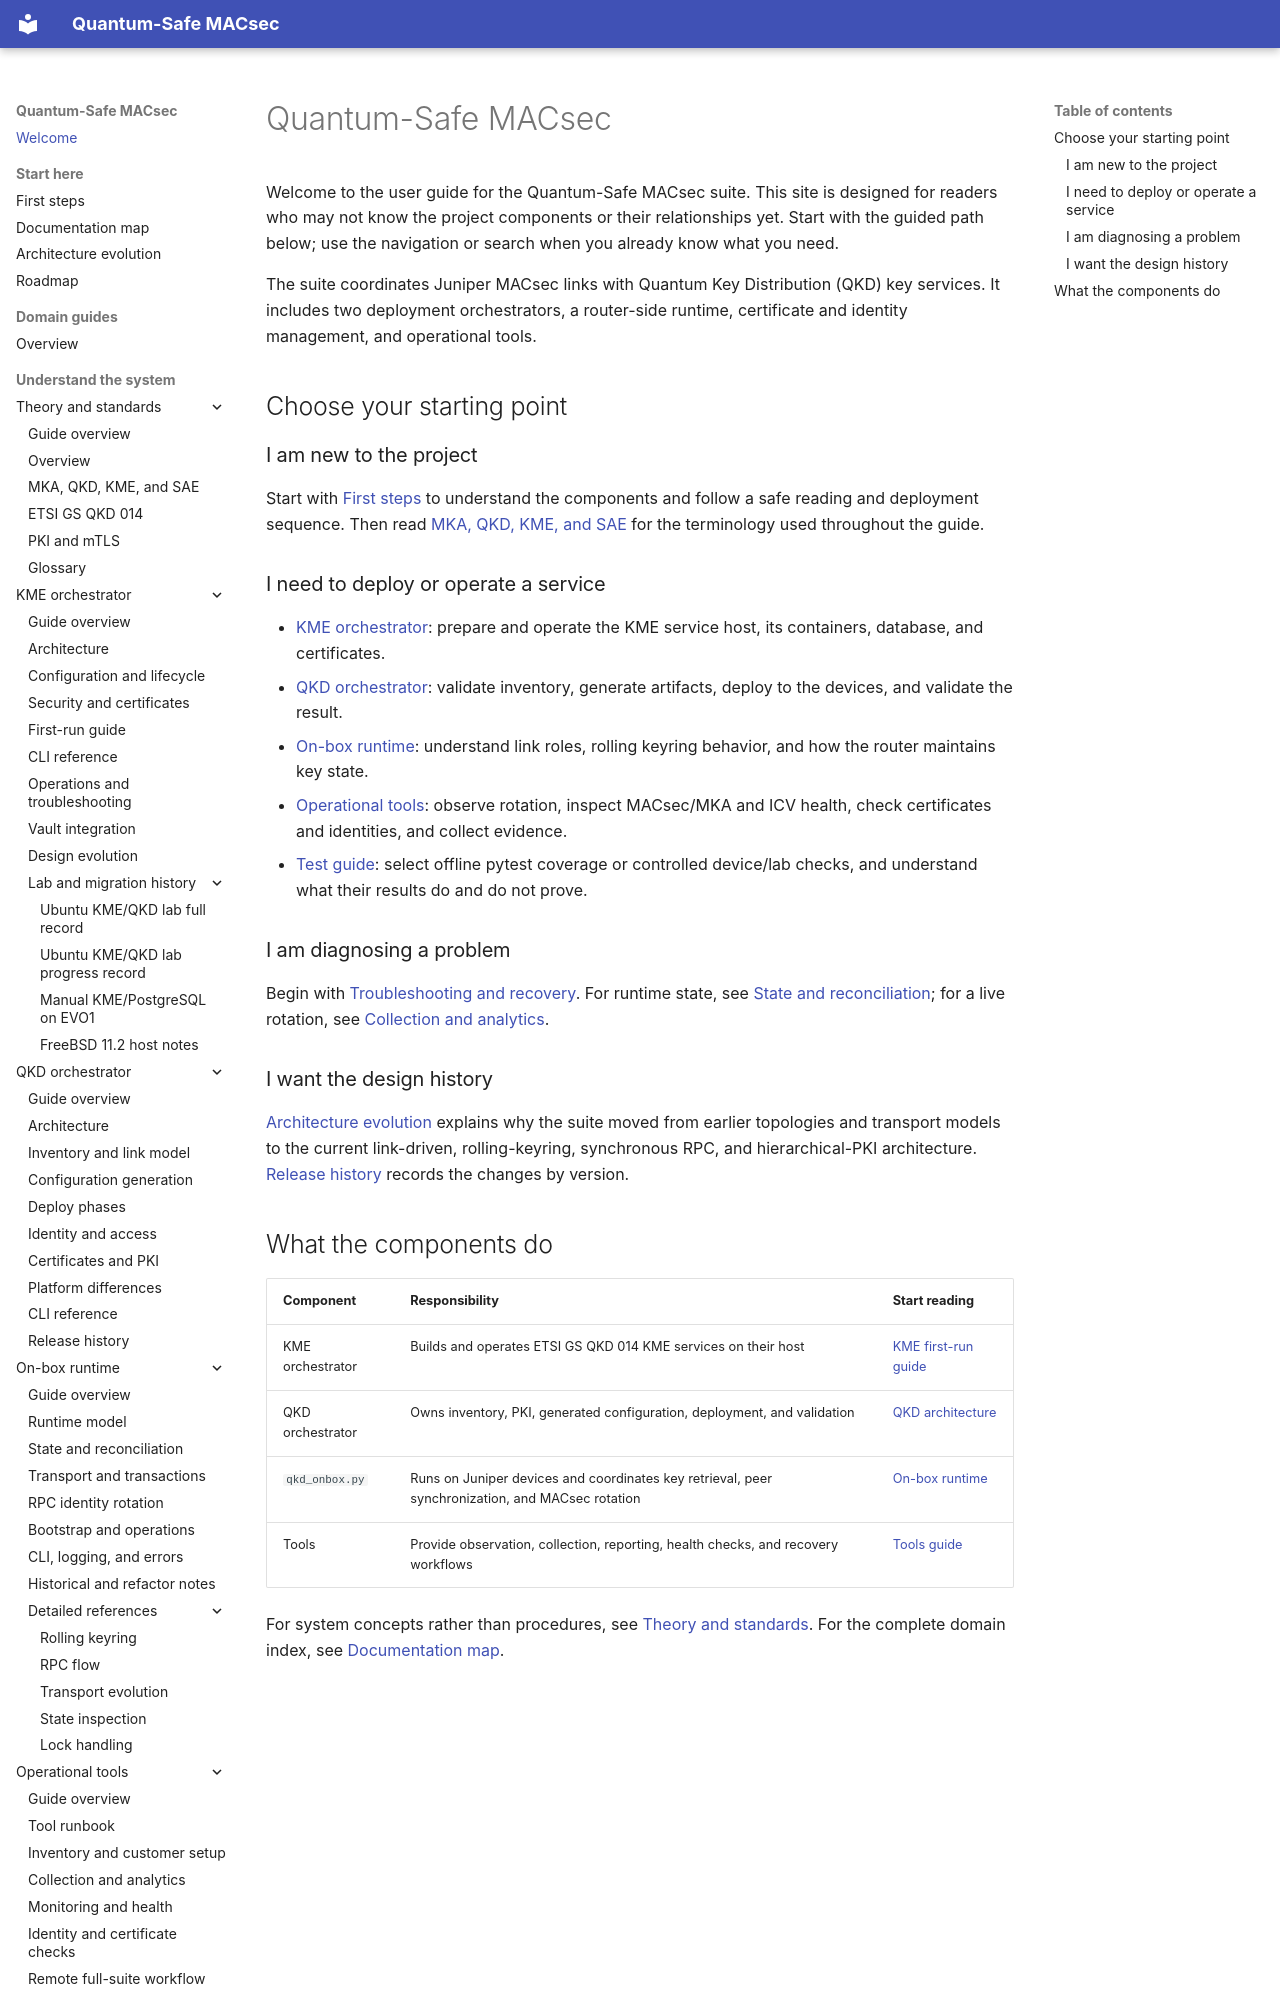

repository: JNPRAutomate/Quantum-Safe-MACsec · page: index.html · generator: mkdocs

# Quantum-Safe MACsec

Welcome to the user guide for the Quantum-Safe MACsec suite. This site is
designed for readers who may not know the project components or their
relationships yet. Start with the guided path below; use the navigation or
search when you already know what you need.

The suite coordinates Juniper MACsec links with Quantum Key Distribution
(QKD) key services. It includes two deployment orchestrators, a router-side
runtime, certificate and identity management, and operational tools.

## Choose your starting point

### I am new to the project

Start with [First steps](getting_started.md) to understand the components and
follow a safe reading and deployment sequence. Then read [MKA, QKD, KME, and
SAE](pqc/mka_qkd_kme.md) for the terminology used throughout the guide.

### I need to deploy or operate a service

- [KME orchestrator](kme/first_run_guide.md): prepare and operate the KME
  service host, its containers, database, and certificates.
- [QKD orchestrator](qkd/qkd_deploy_phases.md): validate inventory, generate
  artifacts, deploy to the devices, and validate the result.
- [On-box runtime](onbox/runtime_model.md): understand link roles, rolling
  keyring behavior, and how the router maintains key state.
- [Operational tools](tools/toc.md): observe rotation, inspect MACsec/MKA and
  ICV health, check certificates and identities, and collect evidence.
- [Test guide](test/toc.md): select offline pytest coverage or controlled
  device/lab checks, and understand what their results do and do not prove.

### I am diagnosing a problem

Begin with [Troubleshooting and recovery](tools/troubleshooting_and_recovery.md).
For runtime state, see [State and reconciliation](onbox/state_and_reconcile.md);
for a live rotation, see [Collection and analytics](tools/collection_and_analytics.md).

### I want the design history

[Architecture evolution](architecture_evolution.md) explains why the suite
moved from earlier topologies and transport models to the current link-driven,
rolling-keyring, synchronous RPC, and hierarchical-PKI architecture.
[Release history](qkd/release_history.md) records the changes by version.
